Run: headless pygame with SDL's dummy video driver; simulated clock (each Clock.tick advances the game by its frame time, no real sleeping); random seed 0; keys injected as events and as key.get_pressed() state; no mouse input; restart key C tapped at the start of phases 3 and 4.
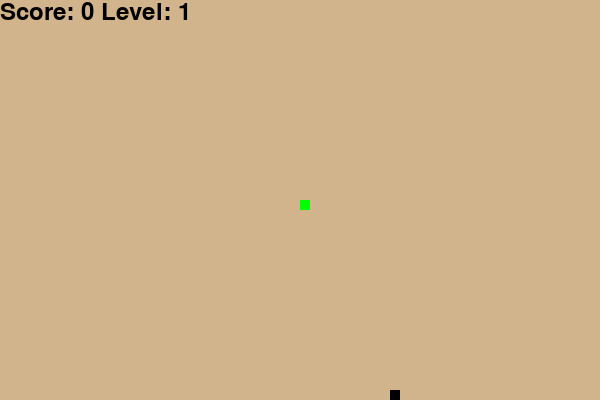
Frame 1 of 4 · flips 1–60 · no input
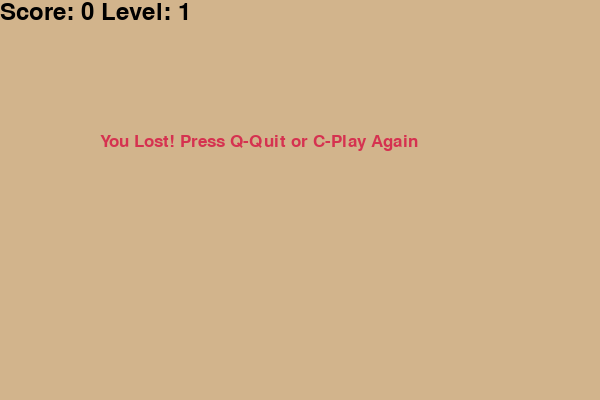
Frame 2 of 4 · flips 61–180 · tapped SPACE, RETURN · held RIGHT (→), D
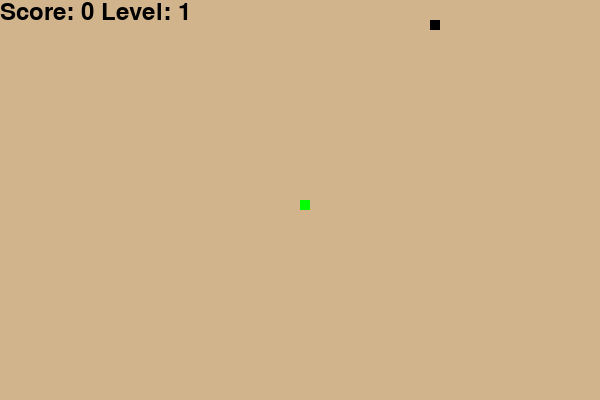
Frame 3 of 4 · flips 181–300 · tapped C · held DOWN (↓), S
Frame 4 of 4 · flips 301–420 · tapped C · held LEFT (←), A, UP (↑), W · screen same as frame 2, image omitted

The pygame program that drew these frames:

import pygame
import random
import time


pygame.init()

#установка начальных настроек
width, height = 600, 400
screen = pygame.display.set_mode((width, height))
pygame.display.set_caption('Snake Game')

# установка цветов
white = (255, 255, 255)
black = (0, 0, 0)
red = (213, 50, 80)
green = (0, 255, 0)
tan = (210, 180, 140)

#контрим частоту кадров 
clock = pygame.time.Clock()
snake_block = 10 #размер блока змейки
snake_speed = 10  #скорость змеи
font_style = pygame.font.SysFont("bahnschrift", 25) #стиль шрифта
score_font = pygame.font.SysFont("comicsansms", 35) 

#Эта функция отображает текст на экране. Она используется для вывода сообщения о проигрыше.
def message(msg, color):
    mesg = font_style.render(msg, True, color)
    screen.blit(mesg, [width / 6, height / 3])

#Отображает текущий счет и уровень на экране.
def score_level(score, level):
    value = score_font.render("Score: " + str(score) + " Level: " + str(level), True, black)
    screen.blit(value, [0, 0])

#Отображает змею. Она рисует прямоугольники для каждого блока змеи.
def our_snake(snake_block, snake_list):
    for x in snake_list:
        pygame.draw.rect(screen, green, [x[0], x[1], snake_block, snake_block])

def gameLoop():
    game_over = False
    game_close = False

# Начальная позиция змейки
    x1 = width / 2
    y1 = height / 2

# Начальные изменения позиции
    x1_change = 0
    y1_change = 0

    snake_List = [] #список, который хранит все сегменты змеи
    Length_of_snake = 1

    foodx = round(random.randrange(0, width - snake_block) / 10.0) * 10.0 #координаты пищи
    foody = round(random.randrange(0, height - snake_block) / 10.0) * 10.0

    score = 0 #отслеживаем счет и уровень
    level = 1

    global snake_speed

    while not game_over: #пока ты не проиграл

        while game_close: #если проигрыш
            screen.fill(tan)
            message("You Lost! Press Q-Quit or C-Play Again", red)
            score_level(score, level)
            pygame.display.update()

            #Обработка событий после проигрыша
            for event in pygame.event.get():
                if event.type == pygame.KEYDOWN:
                    if event.key == pygame.K_q: #выход из игры
                        game_over = True
                        game_close = False
                    if event.key == pygame.K_c: #перезапуск
                        gameLoop()

        for event in pygame.event.get():
            if event.type == pygame.QUIT: #если закроют окно
                game_over = True
            if event.type == pygame.KEYDOWN:
                #управление змейкой
                if event.key == pygame.K_LEFT: #налево
                    x1_change = -snake_block
                    y1_change = 0
                elif event.key == pygame.K_RIGHT: #направо
                    x1_change = snake_block
                    y1_change = 0
                elif event.key == pygame.K_UP: #вверх
                    y1_change = -snake_block
                    x1_change = 0
                elif event.key == pygame.K_DOWN: #вниз
                    y1_change = snake_block
                    x1_change = 0

        #Проверка на столкновение с границей экрана
        if x1 >= width or x1 < 0 or y1 >= height or y1 < 0:
            game_close = True
        x1 += x1_change #Обновление позиции головы змейки
        y1 += y1_change
        screen.fill(tan)
        pygame.draw.rect(screen, black, [foodx, foody, snake_block, snake_block])
        snake_Head = [] #Формируем новый элемент головы змейки и добавляем в список змейки
        snake_Head.append(x1)
        snake_Head.append(y1)
        snake_List.append(snake_Head)

        if len(snake_List) > Length_of_snake:
            del snake_List[0]

        #Проверка на столкновение с телом змейки
        for x in snake_List[:-1]:
            if x == snake_Head:
                game_close = True

        #Отображаем змейку и текущий счет с уровнем
        our_snake(snake_block, snake_List)
        score_level(score, level)

        pygame.display.update()

         #Если змея съела еду
        if x1 == foodx and y1 == foody:
            foodx = round(random.randrange(0, width - snake_block) / 10.0) * 10.0
            foody = round(random.randrange(0, height - snake_block) / 10.0) * 10.0
            Length_of_snake += 1
            score += 10

            #Если счет делится на 40, увеличиваем уровень и скорость змейки
            if score % 40 == 0:  
                level += 1
                snake_speed += 2  
                print(f"Level {level} reached!")
                
        clock.tick(snake_speed)

    pygame.quit()
    quit()

gameLoop()
